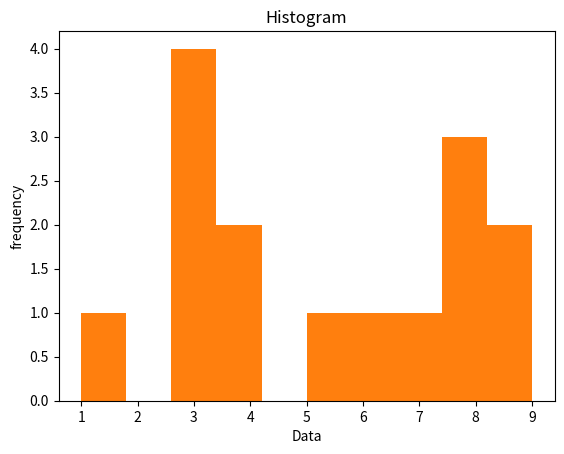

Reproduce this figure in Python.
# Histogram
from matplotlib import pyplot as plt

data = [1,3,3,3,3,9,9,5,4,4,8,8,8,6,7]

# simple histogram
plt.hist(data)
plt.show()

# histogram with labels
plt.hist(data)
plt.title("Histogram")
plt.ylabel("frequency")
plt.xlabel("Data")
# plt.grid()
plt.show()